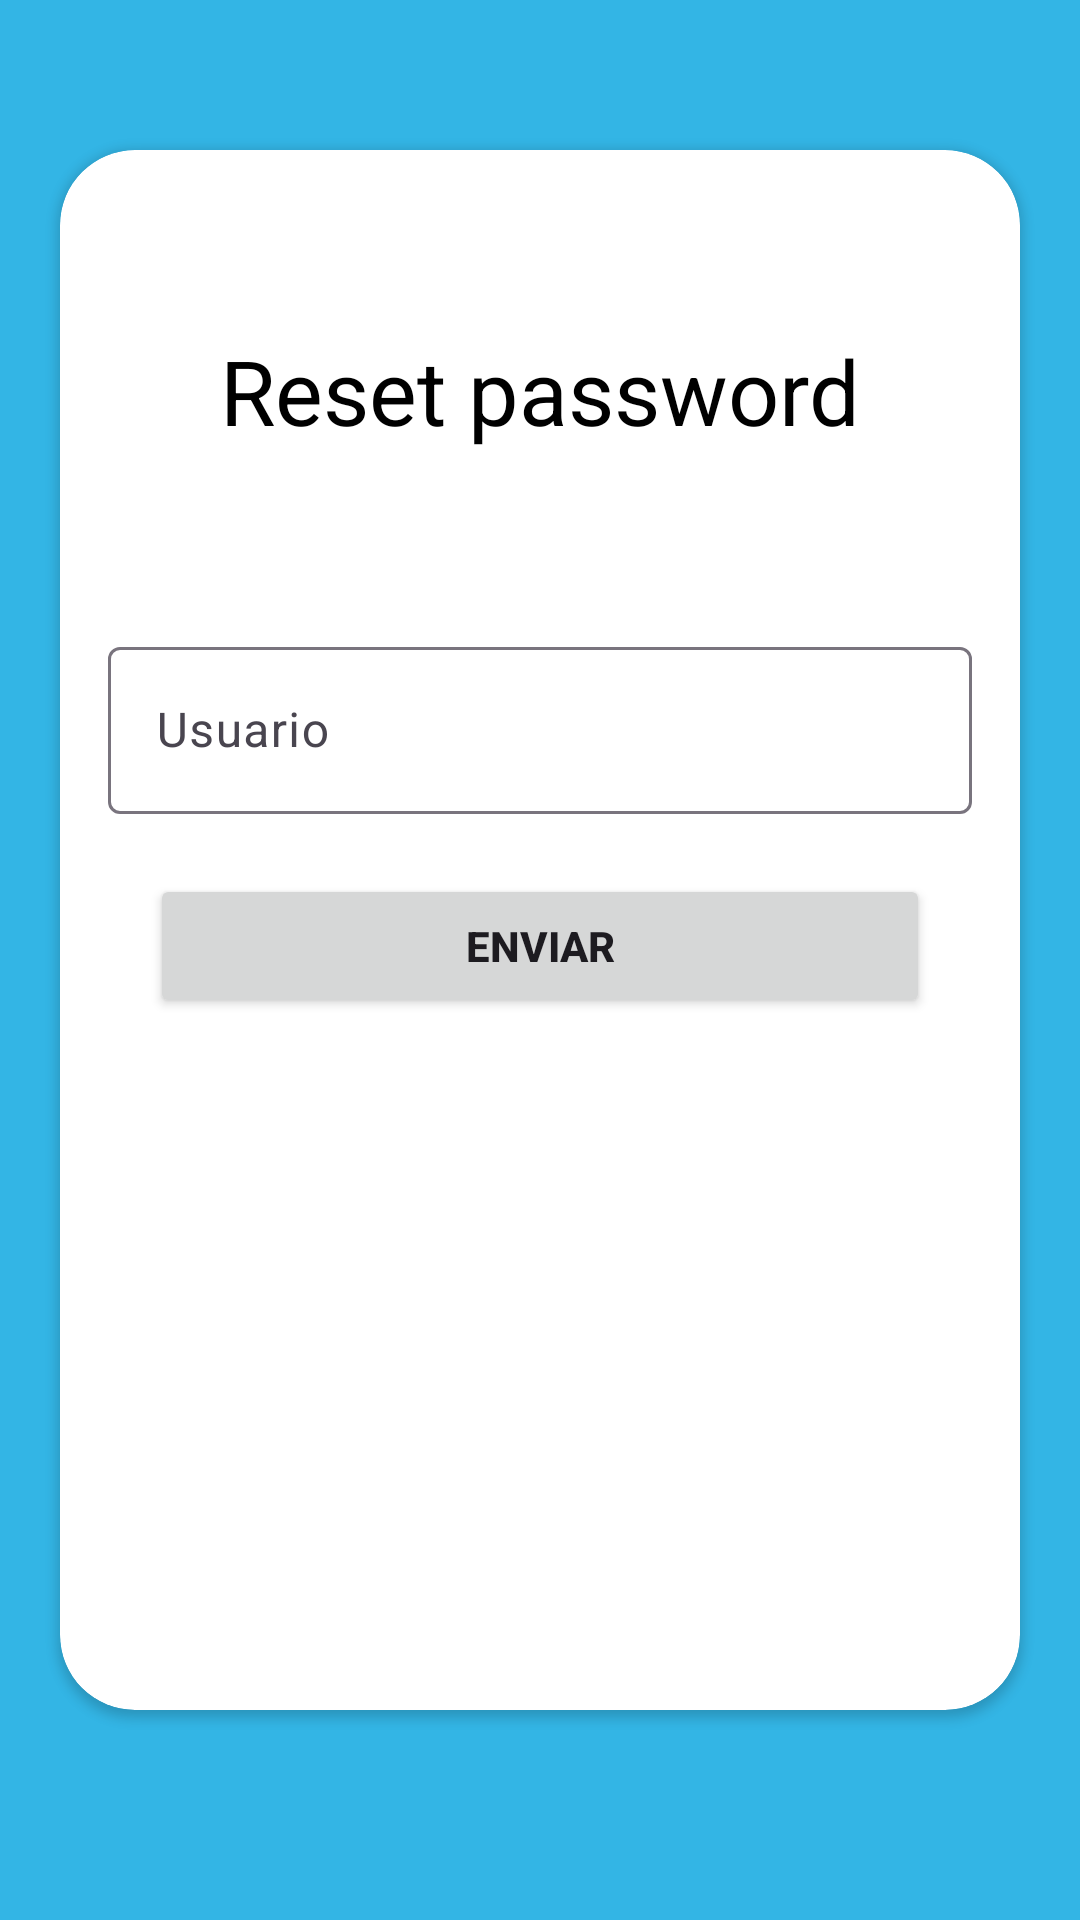

This screen was rendered from an Android layout file. Write that file and the resources it references.
<!-- AndroidManifest.xml: application theme Theme.Secondevproject -->
<!-- res/layout/fragment_resetpassword.xml -->
<?xml version="1.0" encoding="utf-8"?>
<androidx.constraintlayout.widget.ConstraintLayout xmlns:android="http://schemas.android.com/apk/res/android"
    xmlns:app="http://schemas.android.com/apk/res-auto"
    xmlns:tools="http://schemas.android.com/tools"
    android:layout_width="match_parent"
    android:layout_height="match_parent"
    android:background="@android:color/holo_blue_light">

    <androidx.cardview.widget.CardView
        android:layout_width="match_parent"
        android:layout_height="match_parent"
        android:layout_marginStart="20dp"
        android:layout_marginTop="50dp"
        android:layout_marginEnd="20dp"
        android:layout_marginBottom="70dp"
        app:cardCornerRadius="25sp"
        app:layout_constraintBottom_toBottomOf="parent"
        app:layout_constraintEnd_toEndOf="parent"
        app:layout_constraintStart_toStartOf="parent"
        app:layout_constraintTop_toTopOf="parent">

        <androidx.constraintlayout.widget.ConstraintLayout
            android:layout_width="match_parent"
            android:layout_height="match_parent">

            <TextView
                android:id="@+id/imageView"
                android:layout_width="wrap_content"
                android:layout_height="wrap_content"
                android:layout_marginTop="60dp"
                android:hint="Reset password"
                android:textColorHint="#000000"
                android:textSize="30sp"
                app:layout_constraintEnd_toEndOf="parent"
                app:layout_constraintStart_toStartOf="parent"
                app:layout_constraintTop_toTopOf="parent" />

            <com.google.android.material.textfield.TextInputLayout
                android:id="@+id/user"
                android:layout_width="match_parent"
                android:layout_height="wrap_content"
                android:layout_marginStart="16dp"
                android:layout_marginTop="60dp"
                android:layout_marginEnd="16dp"
                app:layout_constraintEnd_toEndOf="parent"
                app:layout_constraintStart_toStartOf="parent"
                app:layout_constraintTop_toBottomOf="@+id/imageView">

                <com.google.android.material.textfield.TextInputEditText
                    android:id="@+id/inputUser"
                    android:layout_width="match_parent"
                    android:layout_height="match_parent"
                    android:hint="Usuario" />
            </com.google.android.material.textfield.TextInputLayout>


            <Button
                android:id="@+id/btnEnviar"
                android:layout_width="match_parent"
                android:layout_height="wrap_content"
                android:layout_marginStart="30dp"
                android:layout_marginTop="20dp"
                android:layout_marginEnd="30dp"
                android:text="Enviar"
                android:textStyle="bold"
                app:layout_constraintEnd_toEndOf="parent"
                app:layout_constraintStart_toStartOf="parent"
                app:layout_constraintTop_toBottomOf="@+id/user" />

        </androidx.constraintlayout.widget.ConstraintLayout>
    </androidx.cardview.widget.CardView>

</androidx.constraintlayout.widget.ConstraintLayout>
<!-- resources referenced by this layout -->
<resources>
  <style name="Theme.Secondevproject" parent="Base.Theme.Secondevproject" />
  <style name="Base.Theme.Secondevproject" parent="Theme.Material3.DayNight.NoActionBar">
          
          
      </style>
</resources>
